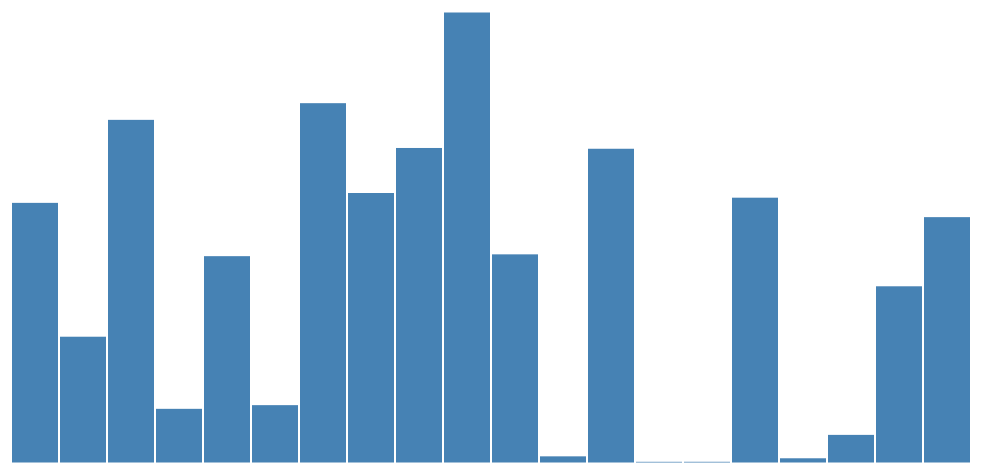
D3 v3 page, settled after 360 driven frames (6 s of simulated time); the page loaded 1 data file(s).



var margin = {top: 20, right: 20, bottom: 30, left: 20},
    width = (document.documentElement.clientWidth - 20) - margin.left - margin.right,
    height = 500 - margin.top - margin.bottom;

var parseDate = d3.time.format("%Y-%m-%d").parse;

var x = d3.scale.ordinal()
    .rangeRoundBands([0, width], .05);

var y = d3.scale.linear()
    .range([height, 0]);


var svg = d3.select("body").append("svg")
    .attr("width", width + margin.left + margin.right)
    .attr("height", height + margin.top + margin.bottom)
  .append("g")
    .attr("transform", "translate(" + margin.left + "," + margin.top + ")");

d3.json("activity_report.txt", function(error, data) {

  x.domain(data.map(function(d) { return d.date; }));
  y.domain([0, d3.max(data, function(d) { return d.total_steps; })]);

  /* Don't add axels and labels
  svg.append("g")
      .attr("class", "x axis")
      .attr("transform", "translate(0," + height + ")")
      .call(xAxis);

  svg.append("g")
      .attr("class", "y axis")
      .call(yAxis)
    .append("text")
      .attr("transform", "rotate(-90)")
      .attr("y", 6)
      .attr("dy", ".71em")
      .style("text-anchor", "end")
      .text("Frequency");

  */

  svg.selectAll(".bar")
      .data(data)
    .enter().append("rect")
      .attr("class", "bar")
      .attr("x", function(d) { return x(d.date); })
      .attr("y", function(d) { return height - .5; })
      .attr("width", x.rangeBand())
      .transition().delay(function (d,i){ return i * 100;})
      .duration(100)
      .attr("y", function(d) { return y(d.total_steps) - .5; })
      .attr("height", function(d) { return height - y(d.total_steps); });

});

function type(d) {
  d.frequency = +d.frequency;
  return d;
}

/*
d3.tsv("data.tsv", function(error, data) {
  data.forEach(function(d) {
    d.date = parseDate(d.date);
    d.close = +d.close;
  });

  
});
*/



### data: activity_report.txt
[{"date":"2013-06-20", "total_steps": 10585, "image":"https://api.jawbone.com/nudge/i…, "distance_covered":"8.524"}, 
{"date":"2013-06-22", "total_steps": 5128, "image":"https://api.jawbone.com/nudge/i…, "distance_covered":"4.238"}, 
{"date":"2013-06-24", "total_steps": 13969, "image":"https://api.jawbone.com/nudge/i…, "distance_covered":"11.222"}, 
{"date":"2013-06-25", "total_steps": 2188, "image":"https://api.jawbone.com/nudge/i…, "distance_covered":"1.784"}, 
{"date":"2013-06-26", "total_steps": 8412, "image":"https://api.jawbone.com/nudge/i…, "distance_covered":"6.719"}, 
{"date":"2013-06-27", "total_steps": 2338, "image":"https://api.jawbone.com/nudge/i…, "distance_covered":"1.888"}, 
{"date":"2013-06-29", "total_steps": 14649, "image":"https://api.jawbone.com/nudge/i…, "distance_covered":"11.845"}, 
{"date":"2013-06-30", "total_steps": 10987, "image":"https://api.jawbone.com/nudge/i…, "distance_covered":"8.722"}, 
{"date":"2013-07-01", "total_steps": 12823, "image":"https://api.jawbone.com/nudge/i…, "distance_covered":"10.173"}, 
{"date":"2013-07-02", "total_steps": 18346, "image":"https://api.jawbone.com/nudge/i…, "distance_covered":"14.641"}, 
{"date":"2013-07-03", "total_steps": 8486, "image":"https://api.jawbone.com/nudge/i…, "distance_covered":"6.655"}, 
{"date":"2013-07-04", "total_steps": 251, "image":"https://api.jawbone.com/nudge/i…, "distance_covered":"0.204"}, 
{"date":"2013-07-05", "total_steps": 12791, "image":"https://api.jawbone.com/nudge/i…, "distance_covered":"10.334"}, 
{"date":"2013-07-06", "total_steps": 28, "image":"https://api.jawbone.com/nudge/i…, "distance_covered":"0.02"}, 
{"date":"2013-07-07", "total_steps": 29, "image":"https://api.jawbone.com/nudge/i…, "distance_covered":"0.024"}, 
{"date":"2013-07-08", "total_steps": 10796, "image":"https://api.jawbone.com/nudge/i…, "distance_covered":"8.671"}, 
{"date":"2013-07-09", "total_steps": 172, "image":"https://api.jawbone.com/nudge/i…, "distance_covered":"0.145"}, 
{"date":"2013-07-10", "total_steps": 1126, "image":"https://api.jawbone.com/nudge/i…, "distance_covered":"0.914"}, 
{"date":"2013-08-28", "total_steps": 7184, "image":"https://api.jawbone.com/nudge/i…, "distance_covered":"5.744"}, 
{"date":"2013-08-29", "total_steps": 10003, "image":"https://api.jawbone.com/nudge/i…, "distance_covered":"8.481"}]